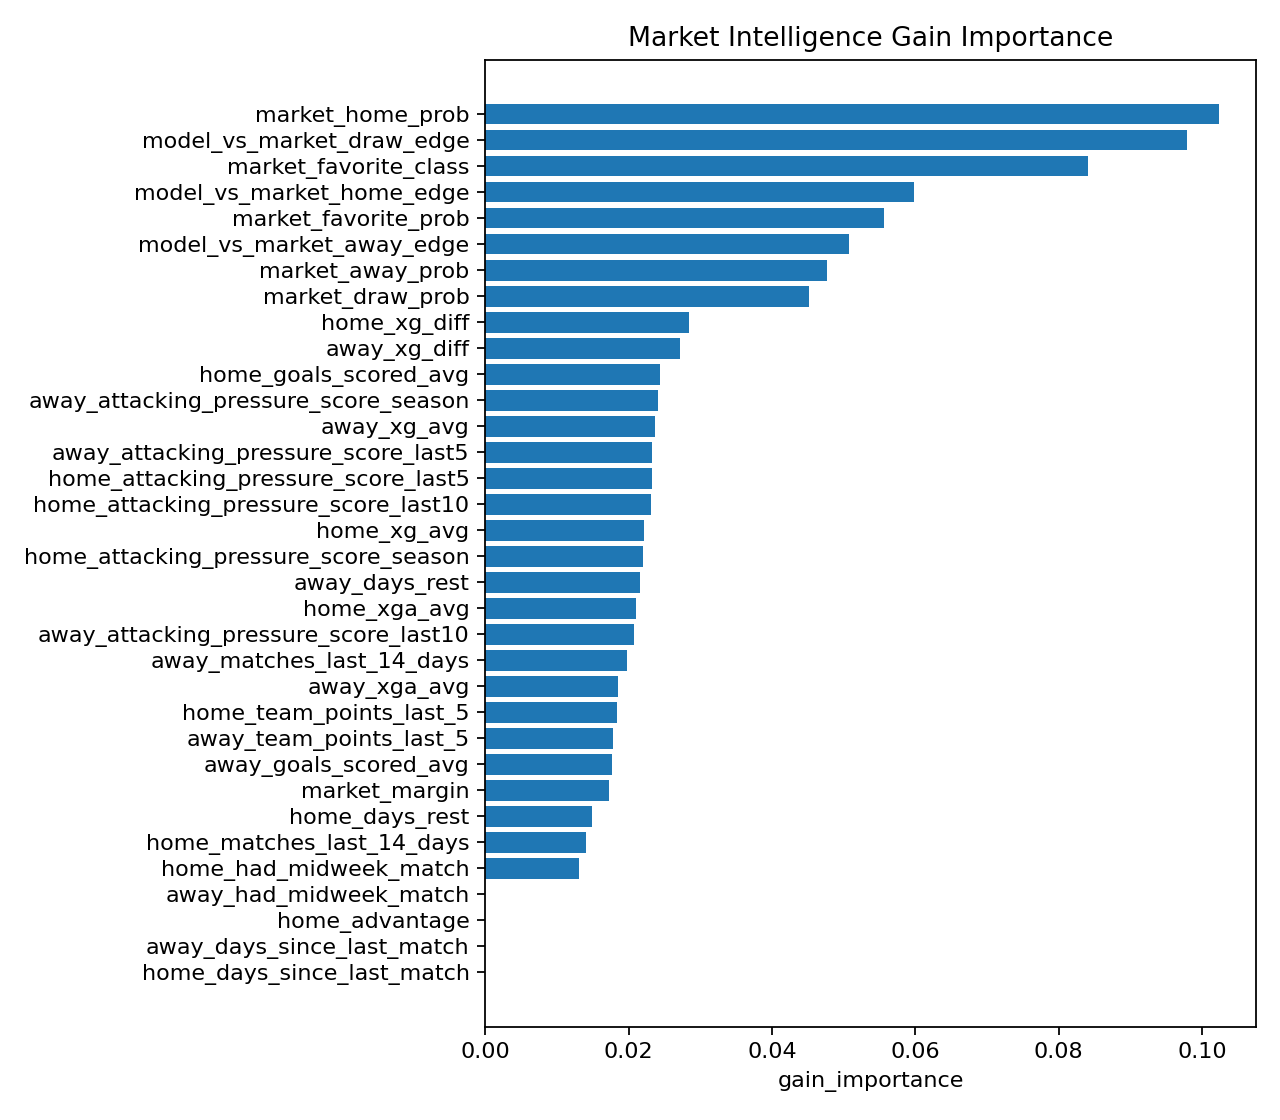

Data behind this chart, as committed beside it:
feature, gain_importance
market_home_prob, 0.1024
model_vs_market_draw_edge, 0.09796
market_favorite_class, 0.08413
model_vs_market_home_edge, 0.05987
market_favorite_prob, 0.05561
model_vs_market_away_edge, 0.05077
market_away_prob, 0.04768
market_draw_prob, 0.04518
home_xg_diff, 0.02839
away_xg_diff, 0.02711
home_goals_scored_avg, 0.02432
away_attacking_pressure_score_season, 0.02408
away_xg_avg, 0.02362
away_attacking_pressure_score_last5, 0.02333
home_attacking_pressure_score_last5, 0.02328
home_attacking_pressure_score_last10, 0.02313
home_xg_avg, 0.02216
home_attacking_pressure_score_season, 0.02206
away_days_rest, 0.02154
home_xga_avg, 0.02111
away_attacking_pressure_score_last10, 0.0207
away_matches_last_14_days, 0.01974
away_xga_avg, 0.01854
home_team_points_last_5, 0.01841
away_team_points_last_5, 0.01781
away_goals_scored_avg, 0.0177
market_margin, 0.01728
home_days_rest, 0.01493
home_matches_last_14_days, 0.0141
home_had_midweek_match, 0.01306
away_days_since_last_match, 0.0
away_had_midweek_match, 0.0
home_advantage, 0.0
home_days_since_last_match, 0.0
